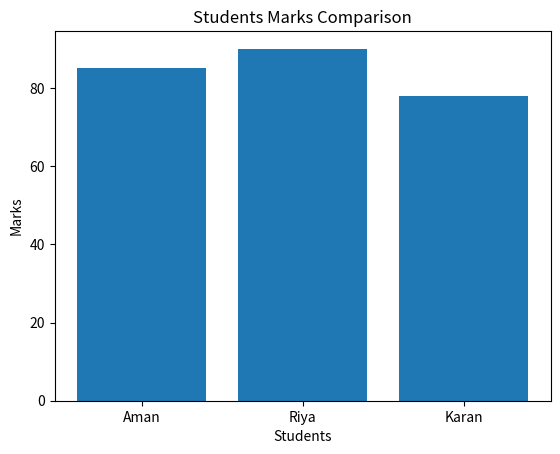

Generate this figure with matplotlib:
# Import matplotlib library
import matplotlib.pyplot as plt

# Create database
students = ["Aman", "Riya", "Karan"]
marks = [85, 90, 78]

# Add bar chart
plt.bar(students, marks)

# Add chart title
plt.title("Students Marks Comparison")

# Add axis labels
plt.xlabel("Students")
plt.ylabel("Marks")

# Display chart
plt.show()
